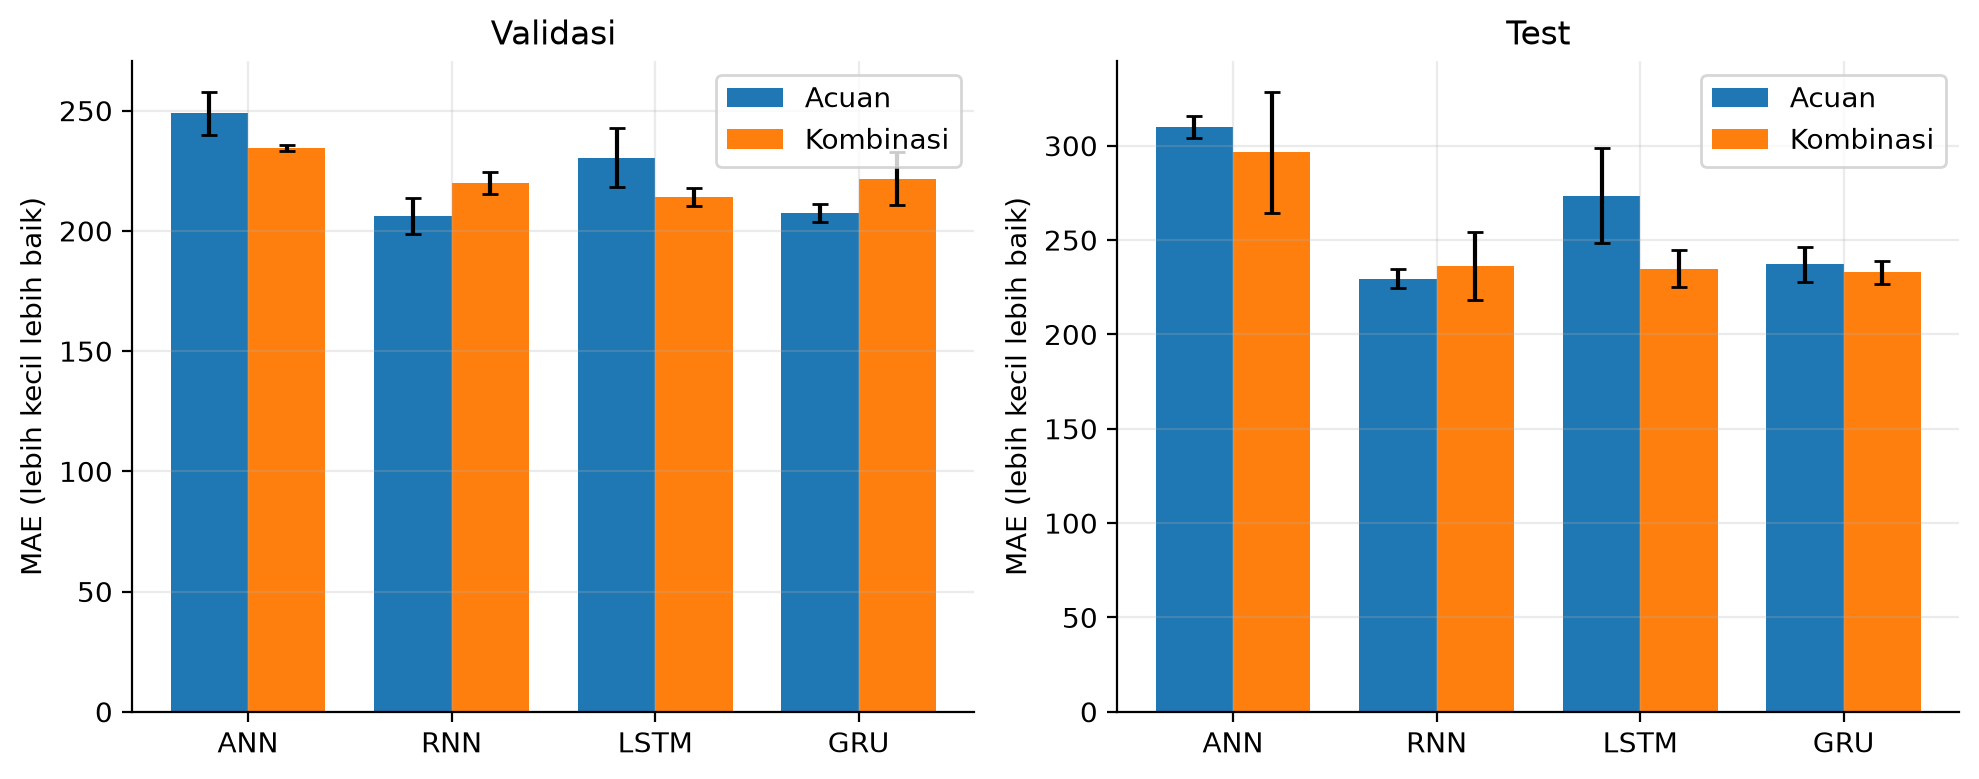

The data file committed next to this chart (first rows):
, , val_MAE, val_MAE, test_MAE, test_MAE, test_MAPE, test_MAPE, natal_MAE, natal_MAE
, , mean, std, mean, std, mean, std, mean, std
model, konfigurasi, , , , , , , , 
ANN, acuan, 248.9, 8.9, 309.9, 5.9, 11.3, 0.8, 680.1, 52.0
ANN, kombinasi, 234.3, 1.3, 296.4, 32.0, 10.8, 1.9, 631.0, 14.2
GRU, acuan, 207.5, 3.8, 237.2, 9.3, 8.0, 0.7, 468.2, 21.8
GRU, kombinasi, 221.7, 11.0, 233.0, 6.1, 8.2, 0.3, 425.1, 23.7
LSTM, acuan, 230.5, 12.2, 273.6, 25.4, 9.1, 1.0, 586.0, 56.8
LSTM, kombinasi, 213.9, 3.8, 234.8, 9.9, 7.5, 0.4, 474.9, 20.1
RNN, acuan, 206.1, 7.4, 229.6, 5.1, 8.5, 0.3, 421.2, 2.4
RNN, kombinasi, 219.8, 4.6, 236.3, 17.9, 8.3, 0.7, 411.5, 12.1
